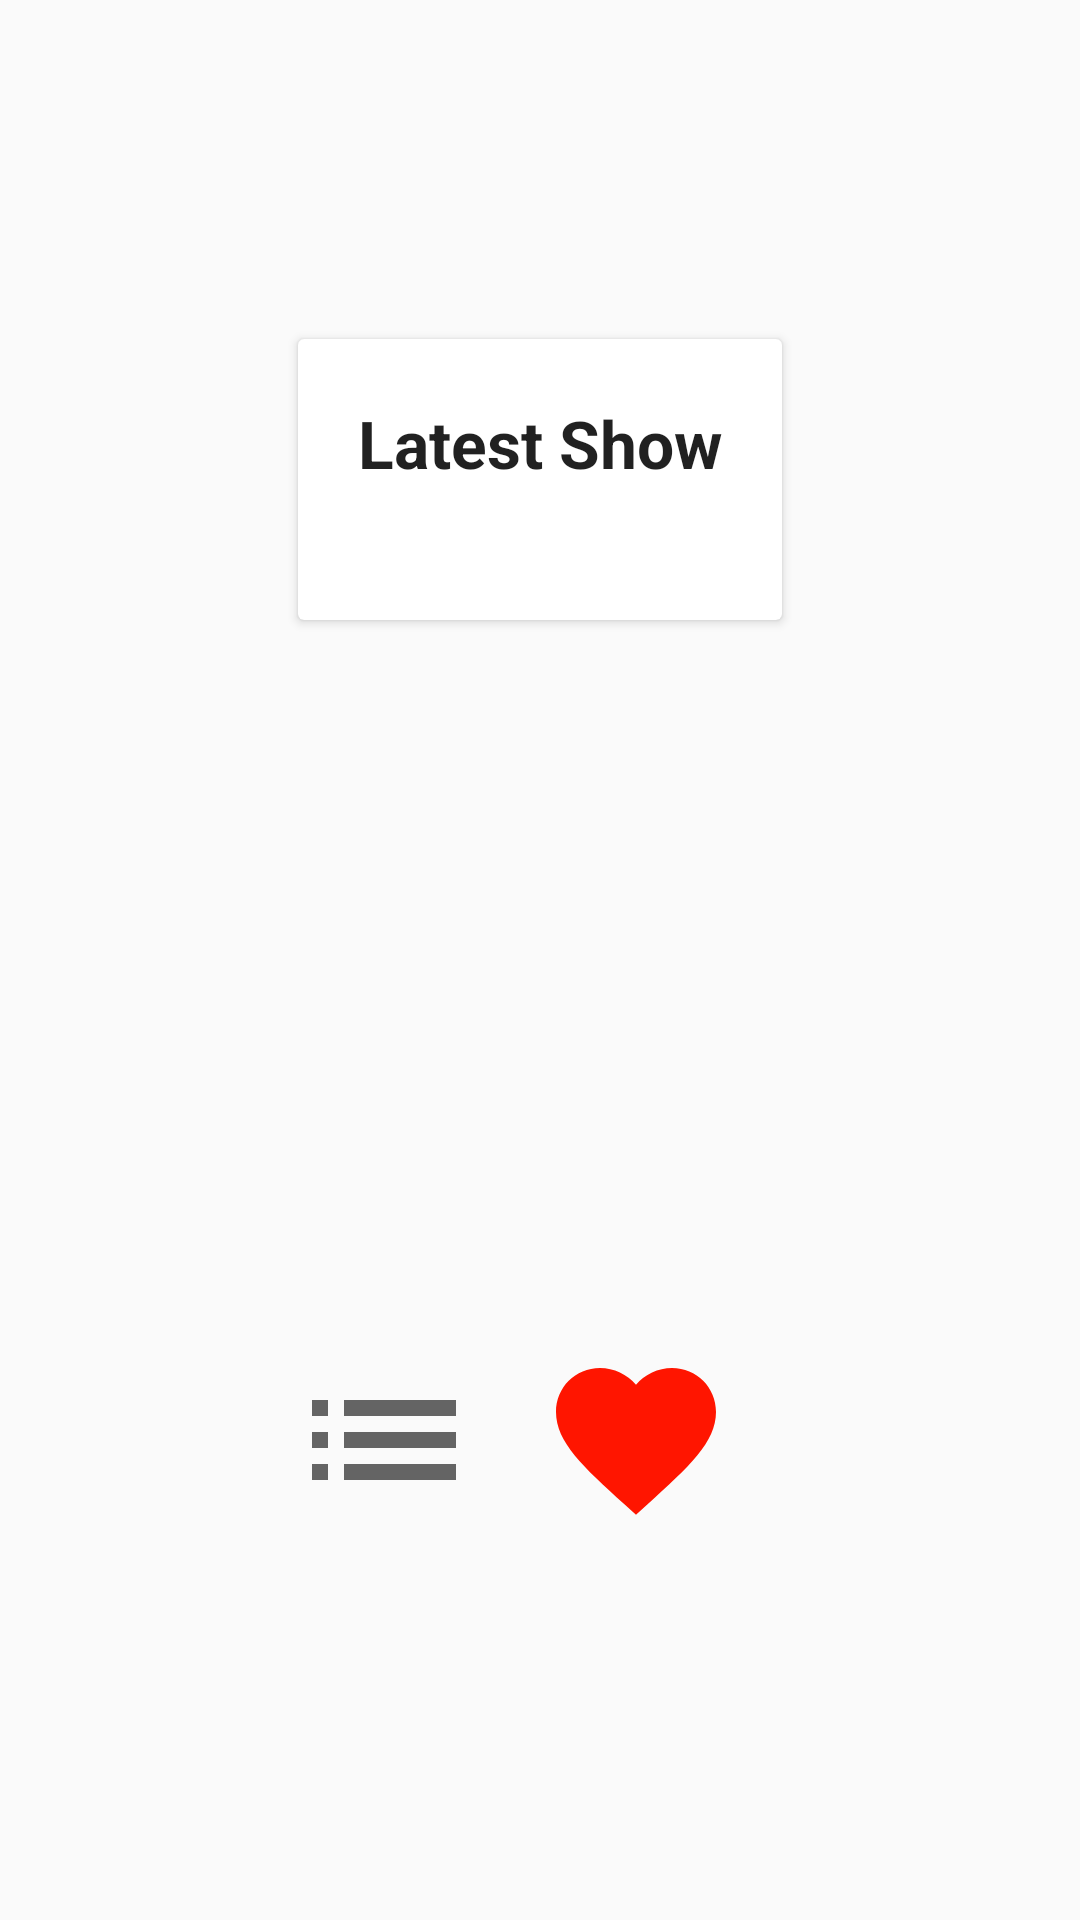

The Android layout XML behind this screen, and the referenced resources:
<!-- AndroidManifest.xml: application theme AppTheme -->
<!-- res/layout/fragment_home.xml -->
<?xml version="1.0" encoding="utf-8"?>
<LinearLayout xmlns:android="http://schemas.android.com/apk/res/android"
    android:layout_width="match_parent"
    android:layout_height="match_parent"
    android:orientation="vertical">

    <FrameLayout
        android:layout_width="match_parent"
        android:layout_height="0dp"
        android:layout_weight="1">

        <androidx.cardview.widget.CardView
            android:id="@+id/last_show"
            android:layout_width="wrap_content"
            android:layout_height="wrap_content"
            android:layout_gravity="center_vertical|center_horizontal"
            android:foreground="?android:attr/selectableItemBackground"
            android:clickable="true"
            android:focusable="true">

            <LinearLayout
                android:layout_width="match_parent"
                android:layout_height="match_parent"
                android:layout_margin="20dp"
                android:orientation="vertical">

                <TextView
                    style="@android:style/TextAppearance.DeviceDefault.Large"
                    android:layout_width="wrap_content"
                    android:layout_height="wrap_content"
                    android:text="@string/latest_show"
                    android:textStyle="bold" />

                <TextView
                    android:id="@+id/home_title_results"
                    style="@android:style/TextAppearance.DeviceDefault.Medium"
                    android:layout_width="wrap_content"
                    android:layout_height="wrap_content"
                    android:text="" />
            </LinearLayout>
        </androidx.cardview.widget.CardView>

    </FrameLayout>

    <LinearLayout
        android:layout_width="match_parent"
        android:layout_height="0dp"
        android:layout_weight="1"
        android:gravity="center">

        <androidx.appcompat.widget.AppCompatImageButton
            android:id="@+id/home_list"
            android:layout_width="wrap_content"
            android:layout_height="wrap_content"
            android:layout_margin="10dp"
            android:src="@drawable/ic_home_list_icon"
            android:background="?attr/selectableItemBackgroundBorderless"/>

        <androidx.appcompat.widget.AppCompatImageButton
            android:id="@+id/home_fav"
            android:layout_width="wrap_content"
            android:layout_height="wrap_content"
            android:layout_margin="10dp"
            android:src="@drawable/ic_home_fav_icon"
            android:background="?attr/selectableItemBackgroundBorderless"/>

        <androidx.appcompat.widget.AppCompatImageButton
            android:id="@+id/home_add"
            android:layout_width="wrap_content"
            android:layout_height="wrap_content"
            android:layout_margin="10dp"
            android:src="@drawable/ic_home_add_icon"
            android:background="?attr/selectableItemBackgroundBorderless"/>
    </LinearLayout>
</LinearLayout>
<!-- resources referenced by this layout -->
<resources>
  <!-- drawable ic_home_fav_icon (drawable) -->
  <vector android:height="64dp" android:tint="#FF1500"
      android:viewportHeight="24" android:viewportWidth="24"
      android:width="64dp" xmlns:android="http://schemas.android.com/apk/res/android">
      <path android:fillColor="@android:color/white" android:pathData="M12,21.35l-1.45,-1.32C5.4,15.36 2,12.28 2,8.5 2,5.42 4.42,3 7.5,3c1.74,0 3.41,0.81 4.5,2.09C13.09,3.81 14.76,3 16.5,3 19.58,3 22,5.42 22,8.5c0,3.78 -3.4,6.86 -8.55,11.54L12,21.35z"/>
  </vector>
  <!-- drawable ic_home_list_icon (drawable) -->
  <vector android:height="64dp" android:tint="?attr/colorControlNormal"
      android:viewportHeight="24" android:viewportWidth="24"
      android:width="64dp" xmlns:android="http://schemas.android.com/apk/res/android">
      <path android:fillColor="@android:color/white" android:pathData="M3,13h2v-2L3,11v2zM3,17h2v-2L3,15v2zM3,9h2L5,7L3,7v2zM7,13h14v-2L7,11v2zM7,17h14v-2L7,15v2zM7,7v2h14L21,7L7,7z"/>
  </vector>
  <string name="latest_show">Latest Show</string>
  <style name="AppTheme" parent="Theme.AppCompat.DayNight.NoActionBar">
          
          <item name="colorPrimary">@color/colorPrimary</item>
          <item name="colorPrimaryDark">@color/colorPrimaryDark</item>
          <item name="colorAccent">@color/colorAccent</item>
          <item name="android:statusBarColor">@android:color/transparent</item>
      </style>
  <color name="colorPrimary">#6200EE</color>
  <color name="colorPrimaryDark">#3700B3</color>
  <color name="colorAccent">#03DAC5</color>
</resources>
